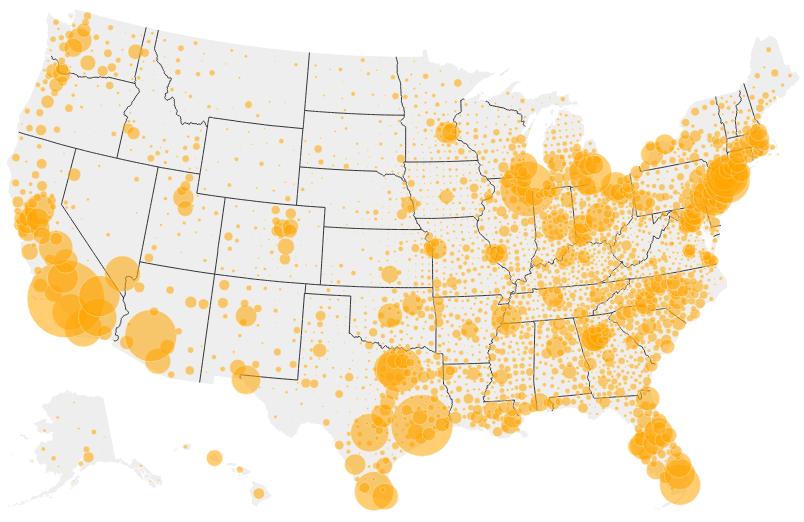
D3 v6 page, settled after 480 driven frames (8 s of simulated time); the page loaded 1 data file(s).


    console.log({ d3 })
    console.log({ topojson })

    Promise.all([ 
        d3.json('bubble-topo.json'),
    ])
        .then(ready)
        .catch((err) => {
            console.log(err);
        });

    function ready(res) {
        console.log(res[0])
        let raw = res[0]

        let county = topojson.feature(raw, raw.objects.county);
        let state = topojson.feature(raw, raw.objects.state);

        let width = 1050;
        let height = 500;

        console.log(county, state)

        let svg = d3.select("body").select("svg")

        let myProjection = d3.geoAlbersUsa()
            .fitSize([width, height], county)

        let path = d3.geoPath()
            .projection(myProjection)

        let innerlines = topojson.mesh(raw, raw.objects.state, function (a, b) {
            return a != b;
        });


        svg
            .selectAll(".states")
            .data(state.features)
            .join("path")
            .attr("d", path)
            .style("fill", "#eee")
            .style("stroke", "none")
            .style("pointer-events", "none")


        let states = svg
            .append("path")
            .attr("d", path(innerlines))
            .style("fill", "none")
            .style("stroke", "#333")
            .style("stroke-width", 1)
            .style("pointer-events", "none")
            
        let popup = d3.select(".pop-up")
            .style("opacity", 0)

        let counties = svg
            .selectAll(".counties")
            .data(county.features.filter(d => !isNaN(path.centroid(d)[0])))
            .join("circle")
            .attr("r", d => {
                return Math.sqrt(d.properties.pop_18_in_poverty/300)
            })
            .attr("cx", d => {
                return path.centroid(d)[0]
            })
            .attr("cy", d => {
                return path.centroid(d)[1]
            })
            .attr("class", function (d) { return "counties c-" + d.properties.GEOID })
            .style("fill", "orange")
            .style("stroke", "white")
            .style("stroke-width", .5)
            .style("opacity", .55)

            counties.on("mouseover", (event, d) => {

                counties
                    .style("stroke", "white")
                    .style("stroke-width", .5)
                    .style("fill", "orange")
                    .style("opacity", .60)

                svg.select(".c-" + d.properties.GEOID)
                    .style("stroke", "orange")
                    .style("stroke-width", 2)
                    .style("fill", "white")
                    .style("opacity", 1)
                    .raise()

                let lang = "In <b>" + d.properties.Geo_QName + "</b> there are <b>" + d.properties.pop_18_in_poverty.toLocaleString('en') + "</b> children living under poverty"

                popup
                    .style("opacity", 0.95)
                    .style("left", (event.x + 10) + "px")
                    .style("top", (event.y - 20) + "px")
                    .html(lang)

            })

            counties.on("mouseout", (event, d) => {
                counties
                    .style("stroke", "white")
                    .style("stroke-width", .5)
                    .style("fill", "orange")
                    .style("opacity", .60)

                popup
                    .style("opacity", 0)

            })
            
    }



### data: bubble-topo.json
{
 "type": "Topology",
 "arcs": [
  [
   [
    8896,
    329
   ],
   [
    -4,
    7
   ]
  ],
  [
   [
    8885,
    349
   ],
   [
    -26,
    39
   ]
  ],
  [
   [
    8859,
    388
   ],
   [
    26,
    39
   ],
   [
    30,
    30
   ],
   [
    42,
    -14
   ],
   [
    64,
    2
   ],
   [
    22,
    11
   ],
   [
    0,
    -35
   ],
   [
    -39,
    -21
   ],
   "... 5 more items"
  ],
  [
   [
    8885,
    349
   ],
   [
    7,
    -13
   ]
  ],
  [
   [
    8896,
    329
   ],
   [
    -17,
    -15
   ],
   [
    -20,
    -38
   ],
   [
    -23,
    -3
   ],
   [
    -24,
    16
   ],
   [
    -3,
    31
   ],
   [
    -47,
    38
   ],
   [
    28,
    29
   ],
   "... 1 more items"
  ],
  [
   [
    10211,
    455
   ],
   [
    -46,
    -26
   ],
   [
    -22,
    68
   ],
   [
    66,
    13
   ],
   [
    38,
    -10
   ],
   [
    -4,
    -54
   ],
   [
    -32,
    9
   ]
  ],
  [
   [
    9973,
    591
   ],
   [
    37,
    -13
   ],
   [
    -29,
    -27
   ],
   [
    -8,
    40
   ]
  ],
  [
   [
    22259,
    55455
   ],
   [
    18,
    -5
   ],
   [
    23,
    -34
   ],
   [
    27,
    -66
   ],
   [
    -2,
    -28
   ],
   [
    24,
    -36
   ],
   [
    23,
    -68
   ],
   [
    26,
    -4
   ],
   "... 55 more items"
  ],
  "... 10,558 more items"
 ],
 "transform": {
  "scale": [
   0.000952,
   0.0006538
  ],
  "translate": [
   -179.2,
   -14.55
  ]
 },
 "objects": {
  "county": {
   "type": "GeometryCollection",
   "geometries": [
    "{... 3 keys}",
    "{... 3 keys}",
    "{... 3 keys}",
    "{... 2 keys}",
    "{... 2 keys}",
    "{... 3 keys}",
    "{... 3 keys}",
    "{... 3 keys}",
    "... 3,225 more items"
   ]
  },
  "state": {
   "type": "GeometryCollection",
   "geometries": [
    "{... 3 keys}",
    "{... 3 keys}",
    "{... 3 keys}",
    "{... 3 keys}",
    "{... 3 keys}",
    "{... 3 keys}",
    "{... 3 keys}",
    "{... 3 keys}",
    "... 44 more items"
   ]
  }
 }
}